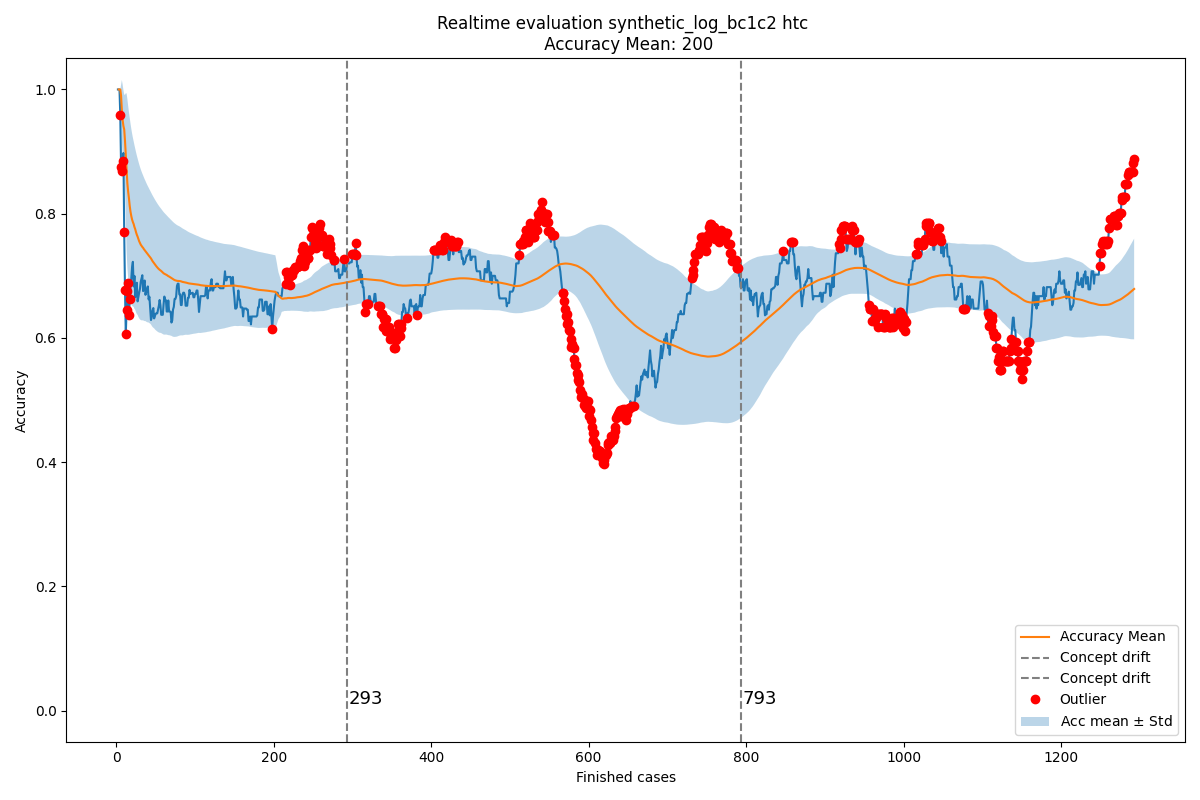

The data file committed next to this chart (first rows):
Acc mean, Acc std, New observation, Normality, Time, prefix_2, prefix_3, prefix_4, prefix_5, prefix_6, prefix_7, prefix_8, prefix_9, prefix_10, prefix_11, prefix_12, prefix_13, prefix_14, prefix_15, prefix_16, prefix_17, prefix_18
0.0, 0.0, , True, 2004-02-19 11:26:53, , 1.0, 1.0, 1.0, 1.0, 1.0, 1.0, 0.0, 0.0, 0.0, 0.0, 0, 0, 0, 0, 0, 0
, , 1.0, True, 2004-02-19 12:16:18, 1.0, 1.0, 1.0, 1.0, 1.0, 1.0, 1.0, 1.0, 1.0, 1.0, 1.0, 0, 0, 0, 0, 0, 0
1.0, 0.0, 1.0, True, 2004-02-19 12:48:29, 1.0, 1.0, 1.0, 1.0, 1.0, 1.0, 1.0, 1.0, 1.0, 1.0, 1.0, 0, 0, 0, 0, 0, 0
1.0, 0.0, 1.0, True, 2004-02-19 14:11:51, 1.0, 1.0, 1.0, 1.0, 1.0, 1.0, 1.0, 1.0, 1.0, 1.0, 1.0, 0, 0, 0, 0, 0, 0
1.0, 0.0, 0.9591, False, 2004-02-19 14:36:16, 0.75, 0.8, 1.0, 1.0, 1.0, 1.0, 1.0, 1.0, 1.0, 1.0, 1.0, 0, 0, 0, 0, 0, 0
0.9898, 0.01771, 0.8758, False, 2004-02-19 15:01:30, 0.8, 0.6667, 0.8333, 0.8333, 0.8333, 0.8333, 0.8333, 1.0, 1.0, 1.0, 1.0, 0, 0, 0, 0, 0, 0
0.967, 0.04828, 0.868, False, 2004-02-19 16:24:30, 0.8333, 0.5714, 0.7143, 0.8571, 0.8571, 0.8571, 0.8571, 1.0, 1.0, 1.0, 1.0, 0, 0, 0, 0, 0, 0
0.9505, 0.05748, 0.8847, False, 2004-02-19 16:56:35, 0.8571, 0.625, 0.75, 0.875, 0.875, 0.875, 0.875, 1.0, 1.0, 1.0, 1.0, 0, 0, 0, 0, 0, 0
0.9411, 0.05797, 0.8977, True, 2004-02-19 17:41:38, 0.875, 0.6667, 0.7778, 0.8889, 0.8889, 0.8889, 0.8889, 1.0, 1.0, 1.0, 1.0, 0, 0, 0, 0, 0, 0
0.9357, 0.05609, 0.7707, False, 2004-02-20 10:18:41, 0.7778, 0.6, 0.7, 0.8, 0.8, 0.8, 0.8, 0.8, 0.8, 0.8, 0.8, 0, 0, 0, 0, 0, 0
0.9173, 0.07405, 0.678, False, 2004-02-20 12:10:01, 0.7, 0.5455, 0.6364, 0.7273, 0.7273, 0.7273, 0.7273, 0.6667, 0.6667, 0.6667, 0.6667, 0, 0, 0, 0, 0, 0
0.8934, 0.1005, 0.6066, False, 2004-02-20 12:21:02, 0.6364, 0.5, 0.5833, 0.6667, 0.6667, 0.6667, 0.6667, 0.5714, 0.5714, 0.5714, 0.5714, 0, 0, 0, 0, 0, 0
0.8673, 0.1264, 0.6445, False, 2004-02-20 12:35:28, 0.6667, 0.5385, 0.6154, 0.6923, 0.6923, 0.6923, 0.6923, 0.625, 0.625, 0.625, 0.625, 0, 0, 0, 0, 0, 0
0.8488, 0.1358, 0.6755, False, 2004-02-20 12:43:34, 0.6923, 0.5714, 0.6429, 0.7143, 0.7143, 0.7143, 0.7143, 0.6667, 0.6667, 0.6667, 0.6667, 0, 0, 0, 0, 0, 0
0.8354, 0.1384, 0.6892, False, 2004-02-20 13:12:00, 0.7143, 0.6, 0.6667, 0.7333, 0.7333, 0.7333, 0.7333, 0.6667, 0.6667, 0.6667, 0.6667, 0, 0, 0, 0, 0, 0
0.825, 0.1386, 0.6367, False, 2004-02-20 13:26:46, 0.6667, 0.5625, 0.625, 0.6875, 0.6875, 0.6875, 0.6875, 0.6, 0.6, 0.6, 0.6, 0, 0, 0, 0, 0, 0
0.8124, 0.1419, 0.6629, False, 2004-02-20 13:28:01, 0.6875, 0.5882, 0.6471, 0.7059, 0.7059, 0.7059, 0.7059, 0.6364, 0.6364, 0.6364, 0.6364, 0, 0, 0, 0, 0, 0
0.8031, 0.142, 0.6854, True, 2004-02-20 15:06:42, 0.7059, 0.6111, 0.6667, 0.7222, 0.7222, 0.7222, 0.7222, 0.6667, 0.6667, 0.6667, 0.6667, 0, 0, 0, 0, 0, 0
0.7962, 0.1406, 0.6956, True, 2004-02-20 15:30:19, 0.7222, 0.6316, 0.6842, 0.7368, 0.7368, 0.7368, 0.7368, 0.6667, 0.6667, 0.6667, 0.6667, 0, 0, 0, 0, 0, 0
0.7906, 0.1385, 0.7142, True, 2004-02-20 15:35:37, 0.7368, 0.65, 0.7, 0.75, 0.75, 0.75, 0.75, 0.6923, 0.6923, 0.6923, 0.6923, 0, 0, 0, 0, 0, 0
0.7866, 0.1359, 0.7225, True, 2004-02-20 15:42:02, 0.75, 0.6667, 0.7143, 0.7619, 0.7619, 0.7619, 0.7619, 0.6923, 0.6923, 0.6923, 0.6923, 0, 0, 0, 0, 0, 0
0.7834, 0.1332, 0.683, True, 2004-02-20 15:55:32, 0.7143, 0.6364, 0.6818, 0.7273, 0.7273, 0.7273, 0.7273, 0.6429, 0.6429, 0.6429, 0.6429, 0, 0, 0, 0, 0, 0
0.7786, 0.1317, 0.6998, True, 2004-02-20 16:23:48, 0.7273, 0.6522, 0.6957, 0.7391, 0.7391, 0.7391, 0.7391, 0.6667, 0.6667, 0.6667, 0.6667, 0, 0, 0, 0, 0, 0
0.775, 0.1297, 0.6655, True, 2004-02-20 17:22:15, 0.6957, 0.625, 0.6667, 0.7083, 0.7083, 0.7083, 0.7083, 0.625, 0.625, 0.625, 0.625, 0, 0, 0, 0, 0, 0
0.7702, 0.1288, 0.6735, True, 2004-02-20 17:25:48, 0.7083, 0.64, 0.68, 0.72, 0.72, 0.72, 0.72, 0.625, 0.625, 0.625, 0.625, 0, 0, 0, 0, 0, 0
0.7662, 0.1276, 0.6889, True, 2004-02-20 17:50:41, 0.72, 0.6538, 0.6923, 0.7308, 0.7308, 0.7308, 0.7308, 0.6471, 0.6471, 0.6471, 0.6471, 0, 0, 0, 0, 0, 0
0.7631, 0.1259, 0.6589, True, 2004-02-23 10:31:20, 0.6923, 0.6296, 0.6667, 0.7037, 0.7037, 0.7037, 0.7037, 0.6111, 0.6111, 0.6111, 0.6111, 0, 0, 0, 0, 0, 0
0.7591, 0.1251, 0.6661, True, 2004-02-23 11:10:59, 0.7037, 0.6429, 0.6786, 0.7143, 0.7143, 0.7143, 0.7143, 0.6111, 0.6111, 0.6111, 0.6111, 0, 0, 0, 0, 0, 0
0.7557, 0.124, 0.6727, True, 2004-02-23 11:26:02, 0.7143, 0.6552, 0.6897, 0.7241, 0.7241, 0.7241, 0.7241, 0.6111, 0.6111, 0.6111, 0.6111, 0, 0, 0, 0, 0, 0
0.7527, 0.1228, 0.679, True, 2004-02-23 12:04:11, 0.7241, 0.6667, 0.7, 0.7333, 0.7333, 0.7333, 0.7333, 0.6111, 0.6111, 0.6111, 0.6111, 0, 0, 0, 0, 0, 0
0.7502, 0.1214, 0.6904, True, 2004-02-23 12:16:10, 0.7333, 0.6774, 0.7097, 0.7419, 0.7419, 0.7419, 0.7419, 0.6316, 0.6316, 0.6316, 0.6111, 0, 0, 0, 0, 0, 0
0.7482, 0.1198, 0.6958, True, 2004-02-23 12:22:13, 0.7419, 0.6875, 0.7188, 0.75, 0.75, 0.75, 0.75, 0.6316, 0.6316, 0.6316, 0.6111, 0, 0, 0, 0, 0, 0
0.7465, 0.1182, 0.7009, True, 2004-02-23 12:32:54, 0.75, 0.697, 0.7273, 0.7576, 0.7576, 0.7576, 0.7576, 0.6316, 0.6316, 0.6316, 0.6111, 0, 0, 0, 0, 0, 0
0.745, 0.1166, 0.6754, True, 2004-02-23 13:08:10, 0.7273, 0.6765, 0.7059, 0.7353, 0.7353, 0.7353, 0.7353, 0.6, 0.6, 0.6, 0.5789, 0, 0, 0, 0, 0, 0
0.7429, 0.1155, 0.6876, True, 2004-02-23 13:09:42, 0.7353, 0.6857, 0.7143, 0.7429, 0.7429, 0.7429, 0.7429, 0.619, 0.619, 0.619, 0.6, 0, 0, 0, 0, 0, 0
0.7413, 0.1141, 0.6924, True, 2004-02-23 13:19:16, 0.7429, 0.6944, 0.7222, 0.75, 0.75, 0.75, 0.75, 0.619, 0.619, 0.619, 0.6, 0, 0, 0, 0, 0, 0
0.7399, 0.1128, 0.6694, True, 2004-02-23 14:59:07, 0.7222, 0.6757, 0.7027, 0.7297, 0.7297, 0.7297, 0.7297, 0.5909, 0.5909, 0.5909, 0.5714, 0, 0, 0, 0, 0, 0
0.738, 0.1118, 0.6742, True, 2004-02-23 15:24:40, 0.7297, 0.6842, 0.7105, 0.7368, 0.7368, 0.7368, 0.7368, 0.5909, 0.5909, 0.5909, 0.5714, 0, 0, 0, 0, 0, 0
0.7362, 0.1108, 0.6787, True, 2004-02-23 15:29:21, 0.7368, 0.6923, 0.7179, 0.7436, 0.7436, 0.7436, 0.7436, 0.5909, 0.5909, 0.5909, 0.5714, 0, 0, 0, 0, 0, 0
0.7347, 0.1097, 0.683, True, 2004-02-23 16:19:12, 0.7436, 0.7, 0.725, 0.75, 0.75, 0.75, 0.75, 0.5909, 0.5909, 0.5909, 0.5714, 0, 0, 0, 0, 0, 0
0.7334, 0.1086, 0.6621, True, 2004-02-23 16:36:50, 0.725, 0.6829, 0.7073, 0.7317, 0.7317, 0.7317, 0.7317, 0.5652, 0.5652, 0.5652, 0.5455, 0, 0, 0, 0, 0, 0
0.7316, 0.1078, 0.6664, True, 2004-02-23 17:09:08, 0.7317, 0.6905, 0.7143, 0.7381, 0.7381, 0.7381, 0.7381, 0.5652, 0.5652, 0.5652, 0.5455, 0, 0, 0, 0, 0, 0
0.73, 0.107, 0.647, True, 2004-02-23 17:19:46, 0.7143, 0.6744, 0.6977, 0.7209, 0.7209, 0.7209, 0.7209, 0.5417, 0.5417, 0.5417, 0.5217, 0, 0, 0, 0, 0, 0
0.728, 0.1064, 0.6288, True, 2004-02-23 17:40:09, 0.6977, 0.6591, 0.6818, 0.7045, 0.7045, 0.7045, 0.7045, 0.52, 0.52, 0.52, 0.5, 0, 0, 0, 0, 0, 0
0.7257, 0.1062, 0.6331, True, 2004-02-24 11:20:02, 0.7045, 0.6667, 0.6889, 0.7111, 0.7111, 0.7111, 0.7111, 0.52, 0.52, 0.52, 0.5, 0, 0, 0, 0, 0, 0
0.7236, 0.1059, 0.6441, True, 2004-02-24 12:27:21, 0.7111, 0.6739, 0.6957, 0.7174, 0.7174, 0.7174, 0.7174, 0.5385, 0.5385, 0.5385, 0.52, 0, 0, 0, 0, 0, 0
0.7219, 0.1054, 0.6481, True, 2004-02-24 12:31:14, 0.7174, 0.6809, 0.7021, 0.7234, 0.7234, 0.7234, 0.7234, 0.5385, 0.5385, 0.5385, 0.52, 0, 0, 0, 0, 0, 0
0.7203, 0.1048, 0.6314, True, 2004-02-24 13:41:15, 0.7021, 0.6667, 0.6875, 0.7083, 0.7083, 0.7083, 0.7083, 0.5185, 0.5185, 0.5185, 0.5, 0, 0, 0, 0, 0, 0
0.7184, 0.1045, 0.6353, True, 2004-02-24 13:47:09, 0.7083, 0.6735, 0.6939, 0.7143, 0.7143, 0.7143, 0.7143, 0.5185, 0.5185, 0.5185, 0.5, 0, 0, 0, 0, 0, 0
0.7166, 0.1041, 0.6391, True, 2004-02-24 13:59:40, 0.7143, 0.68, 0.7, 0.72, 0.72, 0.72, 0.72, 0.5185, 0.5185, 0.5185, 0.5, 0, 0, 0, 0, 0, 0
0.7151, 0.1036, 0.6396, True, 2004-02-24 14:06:48, 0.72, 0.68, 0.7, 0.72, 0.72, 0.72, 0.72, 0.5185, 0.5185, 0.5185, 0.5, 0, 0, 0, 0, 0, 0
0.7135, 0.1031, 0.6396, True, 2004-02-24 14:30:09, 0.72, 0.68, 0.7, 0.72, 0.72, 0.72, 0.72, 0.5185, 0.5185, 0.5185, 0.5, 0, 0, 0, 0, 0, 0
0.7121, 0.1026, 0.646, True, 2004-02-24 15:52:15, 0.72, 0.68, 0.7, 0.72, 0.72, 0.72, 0.72, 0.5357, 0.5357, 0.5357, 0.5185, 0, 0, 0, 0, 0, 0
0.7108, 0.102, 0.6519, True, 2004-02-24 15:52:48, 0.72, 0.68, 0.7, 0.72, 0.72, 0.72, 0.72, 0.5517, 0.5517, 0.5517, 0.5357, 0, 0, 0, 0, 0, 0
0.7097, 0.1013, 0.6611, True, 2004-02-24 16:07:02, 0.74, 0.7, 0.7, 0.72, 0.72, 0.72, 0.72, 0.5667, 0.5667, 0.5667, 0.5517, 0, 0, 0, 0, 0, 0
0.7088, 0.1006, 0.6526, True, 2004-02-24 16:29:24, 0.72, 0.7, 0.7, 0.72, 0.72, 0.72, 0.72, 0.5484, 0.5484, 0.5484, 0.5333, 0, 0, 0, 0, 0, 0
0.7078, 0.09997, 0.6373, True, 2004-02-24 17:05:21, 0.7, 0.7, 0.7, 0.7, 0.7, 0.7, 0.7, 0.5312, 0.5312, 0.5312, 0.5161, 0, 0, 0, 0, 0, 0
0.7065, 0.09951, 0.6373, True, 2004-02-24 17:57:15, 0.7, 0.7, 0.7, 0.7, 0.7, 0.7, 0.7, 0.5312, 0.5312, 0.5312, 0.5161, 0, 0, 0, 0, 0, 0
0.7053, 0.09906, 0.6373, True, 2004-02-24 17:58:45, 0.7, 0.7, 0.7, 0.7, 0.7, 0.7, 0.7, 0.5312, 0.5312, 0.5312, 0.5161, 0, 0, 0, 0, 0, 0
0.7041, 0.0986, 0.6539, True, 2004-02-25 10:04:27, 0.72, 0.72, 0.72, 0.72, 0.72, 0.72, 0.72, 0.5455, 0.5455, 0.5455, 0.5161, 0, 0, 0, 0, 0, 0
... 1,233 more rows
